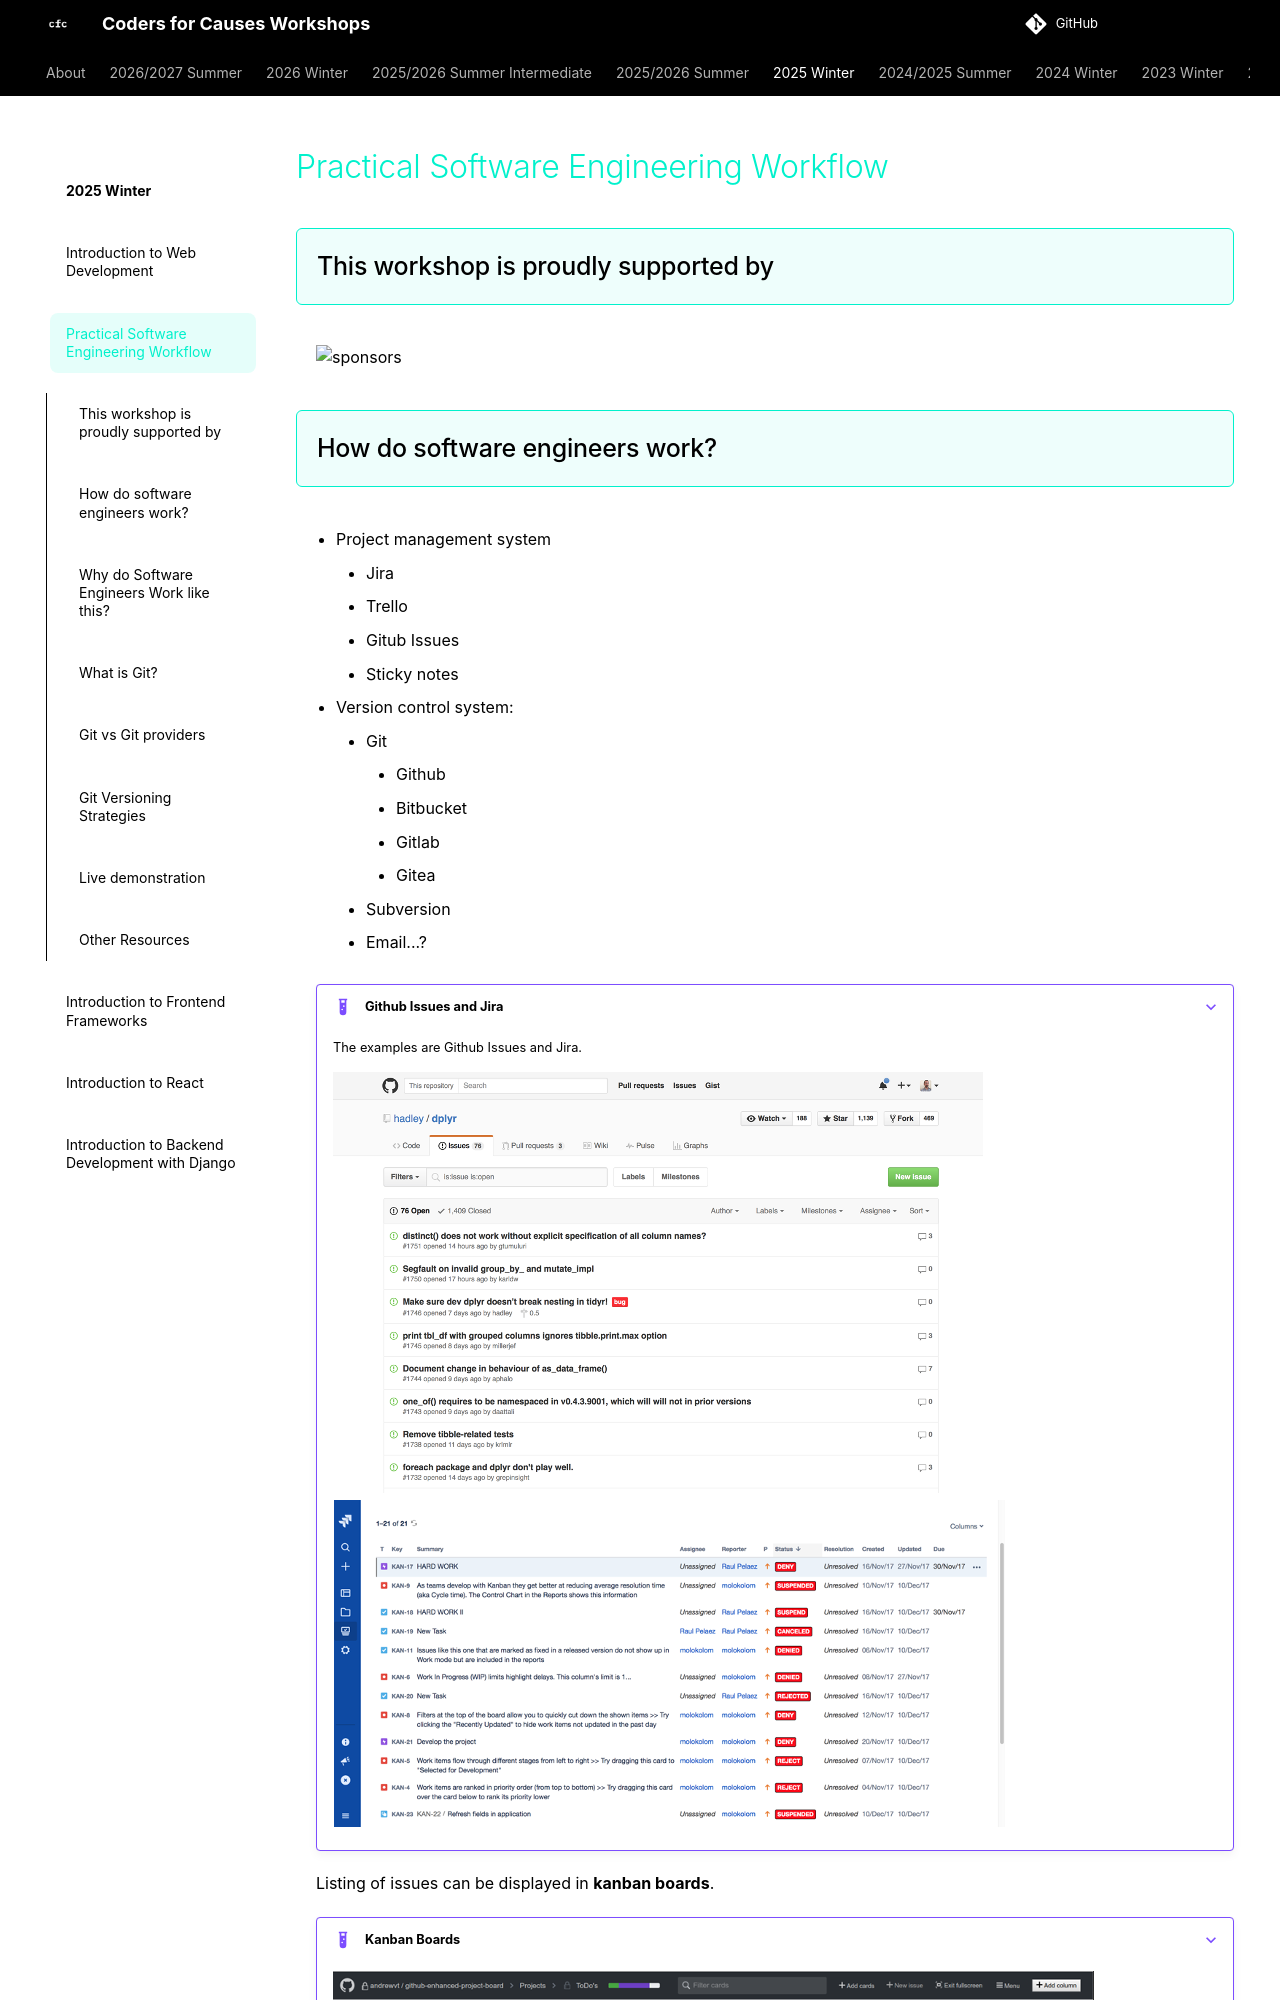

repository: codersforcauses/workshops · page: 2025-winter/practical-software-engineering-workflow/index.html · generator: mkdocs

---
title: Practical Software Engineering Workflow
ᴴₒᴴₒᴴₒ: true
---

## This workshop is proudly supported by

![sponsors](./images/sponsors.png)


## How do software engineers work?
- Project management system
    - Jira
    - Trello
    - Gitub Issues
    - Sticky notes
- Version control system:
    - Git
        - Github
        - Bitbucket
        - Gitlab
        - Gitea
    - Subversion
    - Email...?

???+ example "Github Issues and Jira"
    The examples are Github Issues and Jira.

    ![github](../2021-2022-summer/images/github.png)
    ![jira](../2021-2022-summer/images/jira.png)

Listing of issues can be displayed in **kanban boards**.
